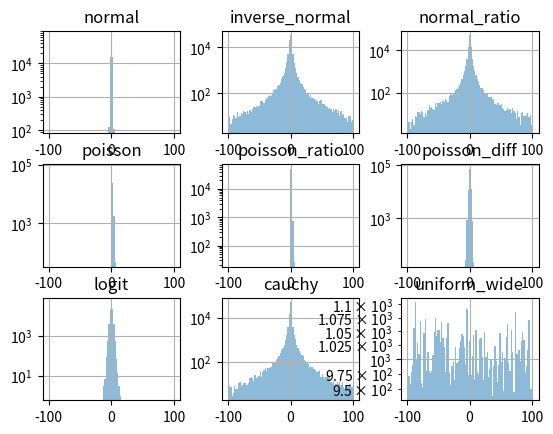

Source code (Python): (Note: this script raises an exception after producing the figure.)
"""
This is simply an exploration of several distributions that behave somewhat
counter-intuitively: the Cauchy distribution being the most interesting - a
distribution that arises in the ratio of normal distributions, and which does
not itself have a defined mean - meaning that no matter how many data points
you collect in your sample, you're no better off predicting the next point.
Means over massive samples of a Cauchy distribution can still exhibit step-
changes with a single new data point.

This may not seem practically relevant, except in situations where ratios are
being hypothesis tested. Things such as return ratio way well exhibit such
badly defined behaviour under certain circumstances. So far as I can see,
the circumstances are:
 - the denominator of the tested metric is distributed around 0
     How would this be the case? I think that if we are looking at return rates
		 between two groups - so a difference of return rates, we may well find
		 this sort of bad behaviour.
"""
import numpy as np
import pandas as pd
from scipy.special import logit
import matplotlib.pyplot as pp
import seaborn

sample_size = 100000

pp.ion()

dists = pd.DataFrame(np.random.normal(size=sample_size), columns=['normal'])
dists['inverse_normal'] = 1/(np.random.normal(size=sample_size))
dists['normal_ratio'] = np.random.normal(size=sample_size)/(np.random.normal(size=sample_size))
dists['poisson'] = (np.random.poisson(size=sample_size))
dists['poisson_ratio'] = (np.random.poisson(size=sample_size))/(np.random.poisson(size=sample_size))
dists['poisson_diff'] = (np.random.poisson(size=sample_size))-(np.random.poisson(size=sample_size))
dists['logit'] = logit(np.random.uniform(size=sample_size))
dists['cauchy'] = np.random.standard_cauchy(size=sample_size)
dists['uniform_wide'] = np.random.uniform(low=-100,high=100, size=sample_size)
bins = np.linspace(-100,100,100)

dists.hist(bins=bins, log=True, alpha=0.5)

pd.expanding_mean(dists).plot()
pp.title('Expanding Means')
pp.ylim(-3,3)
pp.show()


